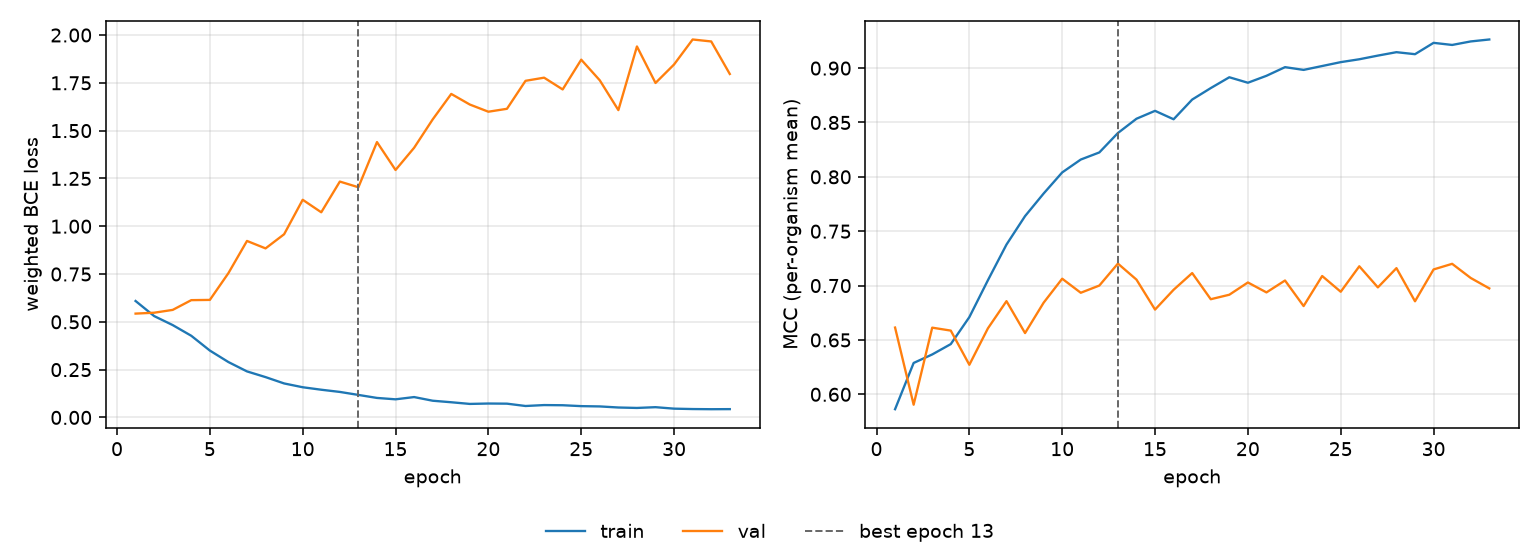

Data behind this chart, as committed beside it:
epoch, tr_loss, vl_loss, tr_mcc, vl_mcc, is_best
1, 0.609, 0.543, 0.5863, 0.6614, False
2, 0.5301, 0.5476, 0.6288, 0.5905, False
3, 0.4829, 0.5624, 0.6367, 0.6613, False
4, 0.427, 0.6134, 0.6462, 0.6586, False
5, 0.3497, 0.6146, 0.671, 0.6272, False
6, 0.2896, 0.7547, 0.7049, 0.6607, False
7, 0.2407, 0.923, 0.7377, 0.6857, False
8, 0.2109, 0.8841, 0.7639, 0.6563, False
9, 0.1777, 0.9581, 0.7847, 0.6843, False
10, 0.1578, 1.138, 0.8041, 0.7063, False
11, 0.1449, 1.073, 0.8159, 0.6934, False
12, 0.1334, 1.234, 0.8225, 0.7, False
13, 0.1177, 1.204, 0.8403, 0.7202, True
14, 0.1019, 1.44, 0.8534, 0.7055, False
15, 0.09471, 1.294, 0.8607, 0.6779, False
16, 0.1065, 1.41, 0.853, 0.6962, False
17, 0.08734, 1.559, 0.8711, 0.7115, False
18, 0.07935, 1.692, 0.8816, 0.6875, False
19, 0.07064, 1.636, 0.8916, 0.6916, False
20, 0.0727, 1.599, 0.8865, 0.7029, False
21, 0.07196, 1.614, 0.8929, 0.6937, False
22, 0.05977, 1.761, 0.9009, 0.7047, False
23, 0.06461, 1.777, 0.8984, 0.6812, False
24, 0.06373, 1.715, 0.9019, 0.7088, False
25, 0.05907, 1.871, 0.9055, 0.6943, False
26, 0.05753, 1.763, 0.9081, 0.7177, False
27, 0.05191, 1.607, 0.9115, 0.6983, False
28, 0.04958, 1.94, 0.9147, 0.716, False
29, 0.05358, 1.749, 0.9128, 0.6856, False
30, 0.04588, 1.846, 0.9232, 0.7148, False
31, 0.04379, 1.977, 0.9213, 0.72, False
32, 0.04298, 1.966, 0.9245, 0.707, False
33, 0.04341, 1.796, 0.9263, 0.6974, False
